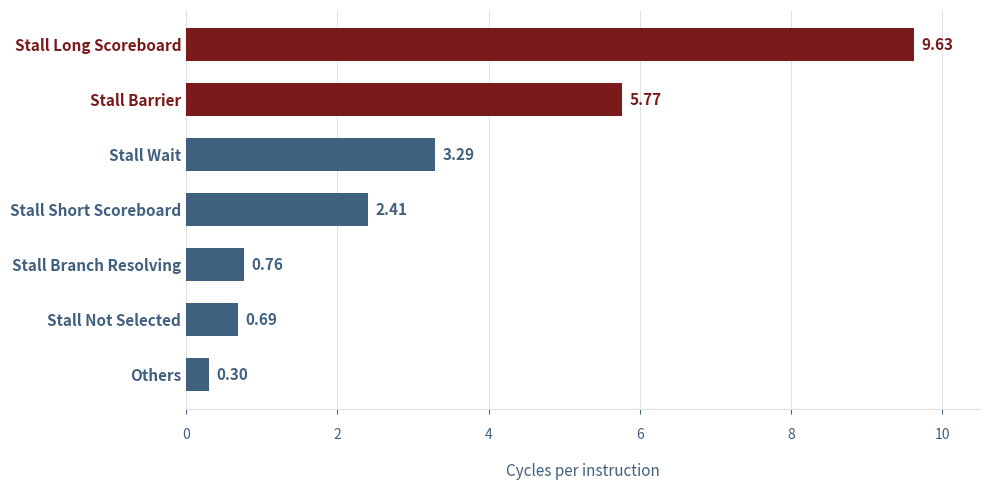

Generate this figure with matplotlib:
import matplotlib.pyplot as plt
import numpy as np
 
# --- Dati del grafico ---
labels = [
    "Others",
    "Stall Not Selected",
    "Stall Branch Resolving",
    "Stall Short Scoreboard",
    "Stall Wait",
    "Stall Barrier",
    "Stall Long Scoreboard"
]
 
values = [
    0.30,
    0.69,
    0.76,
    2.41,
    3.29,
    5.77,
    9.63
]
 
# --- Definizione dei colori ---
maroon_color = '#7A1A1A'   # Per le prime due barre in alto
blue_gray_color = '#406080' # Per le altre cinque barre in basso
grid_color = '#E0E0E0'      # Per la griglia verticale
text_color = '#406080'      # Per i numeri dell'asse X e il titolo
 
bar_colors = [blue_gray_color] * 5 + [maroon_color] * 2
 
# --- Creazione del grafico ---
# Impostiamo lo sfondo esterno dell'intera figura a bianco
fig, ax = plt.subplots(figsize=(10, 5), facecolor='white')
 
# Impostiamo lo sfondo interno del grafico a bianco
ax.set_facecolor('white')
 
# Creiamo le barre orizzontali. Aggiungiamo zorder=3 per forzarle in primo piano
bars = ax.barh(labels, values, color=bar_colors, height=0.6, zorder=3)
 
# --- Formattazione dell'asse Y (Etichette) ---
ax.tick_params(axis='y', length=0)
 
for label_obj in ax.get_yticklabels():
    text = label_obj.get_text()
    if text == "Stall Long Scoreboard" or text == "Stall Barrier":
        label_obj.set_color(maroon_color)
    else:
        label_obj.set_color(blue_gray_color)
    label_obj.set_fontname('sans-serif')
    label_obj.set_fontweight('bold')
    label_obj.set_fontsize(11)
 
# --- Formattazione dell'asse X (Numeri e Titolo) ---
ax.set_xlim(0, 10.5)
ax.set_xticks([0, 2, 4, 6, 8, 10])
ax.tick_params(axis='x', colors=text_color, labelsize=10, pad=10)
ax.set_xlabel('Cycles per instruction', color=text_color, fontsize=11, labelpad=15)
 
# --- Griglia e Bordi ---
# Aggiungiamo la griglia verticale. Impostiamo zorder=1 per forzarla sullo sfondo
ax.grid(axis='x', color=grid_color, linestyle='-', linewidth=0.7, zorder=1)
 
ax.spines['top'].set_visible(False)
ax.spines['right'].set_visible(False)
ax.spines['left'].set_color(grid_color)
ax.spines['bottom'].set_color(grid_color)
 
# --- Aggiunta dei valori numerici a destra delle barre ---
# Usiamo zorder=4 per garantire che i numeri siano visibili sopra le barre, anche se non si sovrappongono
for bar, value, color in zip(bars, values, bar_colors):
    ax.text(
        value + 0.1,
        bar.get_y() + bar.get_height() / 2,
        f'{value:.2f}',
        va='center',
        ha='left',
        color=color,
        fontweight='bold',
        fontsize=11,
        zorder=4
    )
 
plt.tight_layout()
 
# Mostra il grafico
plt.show()
